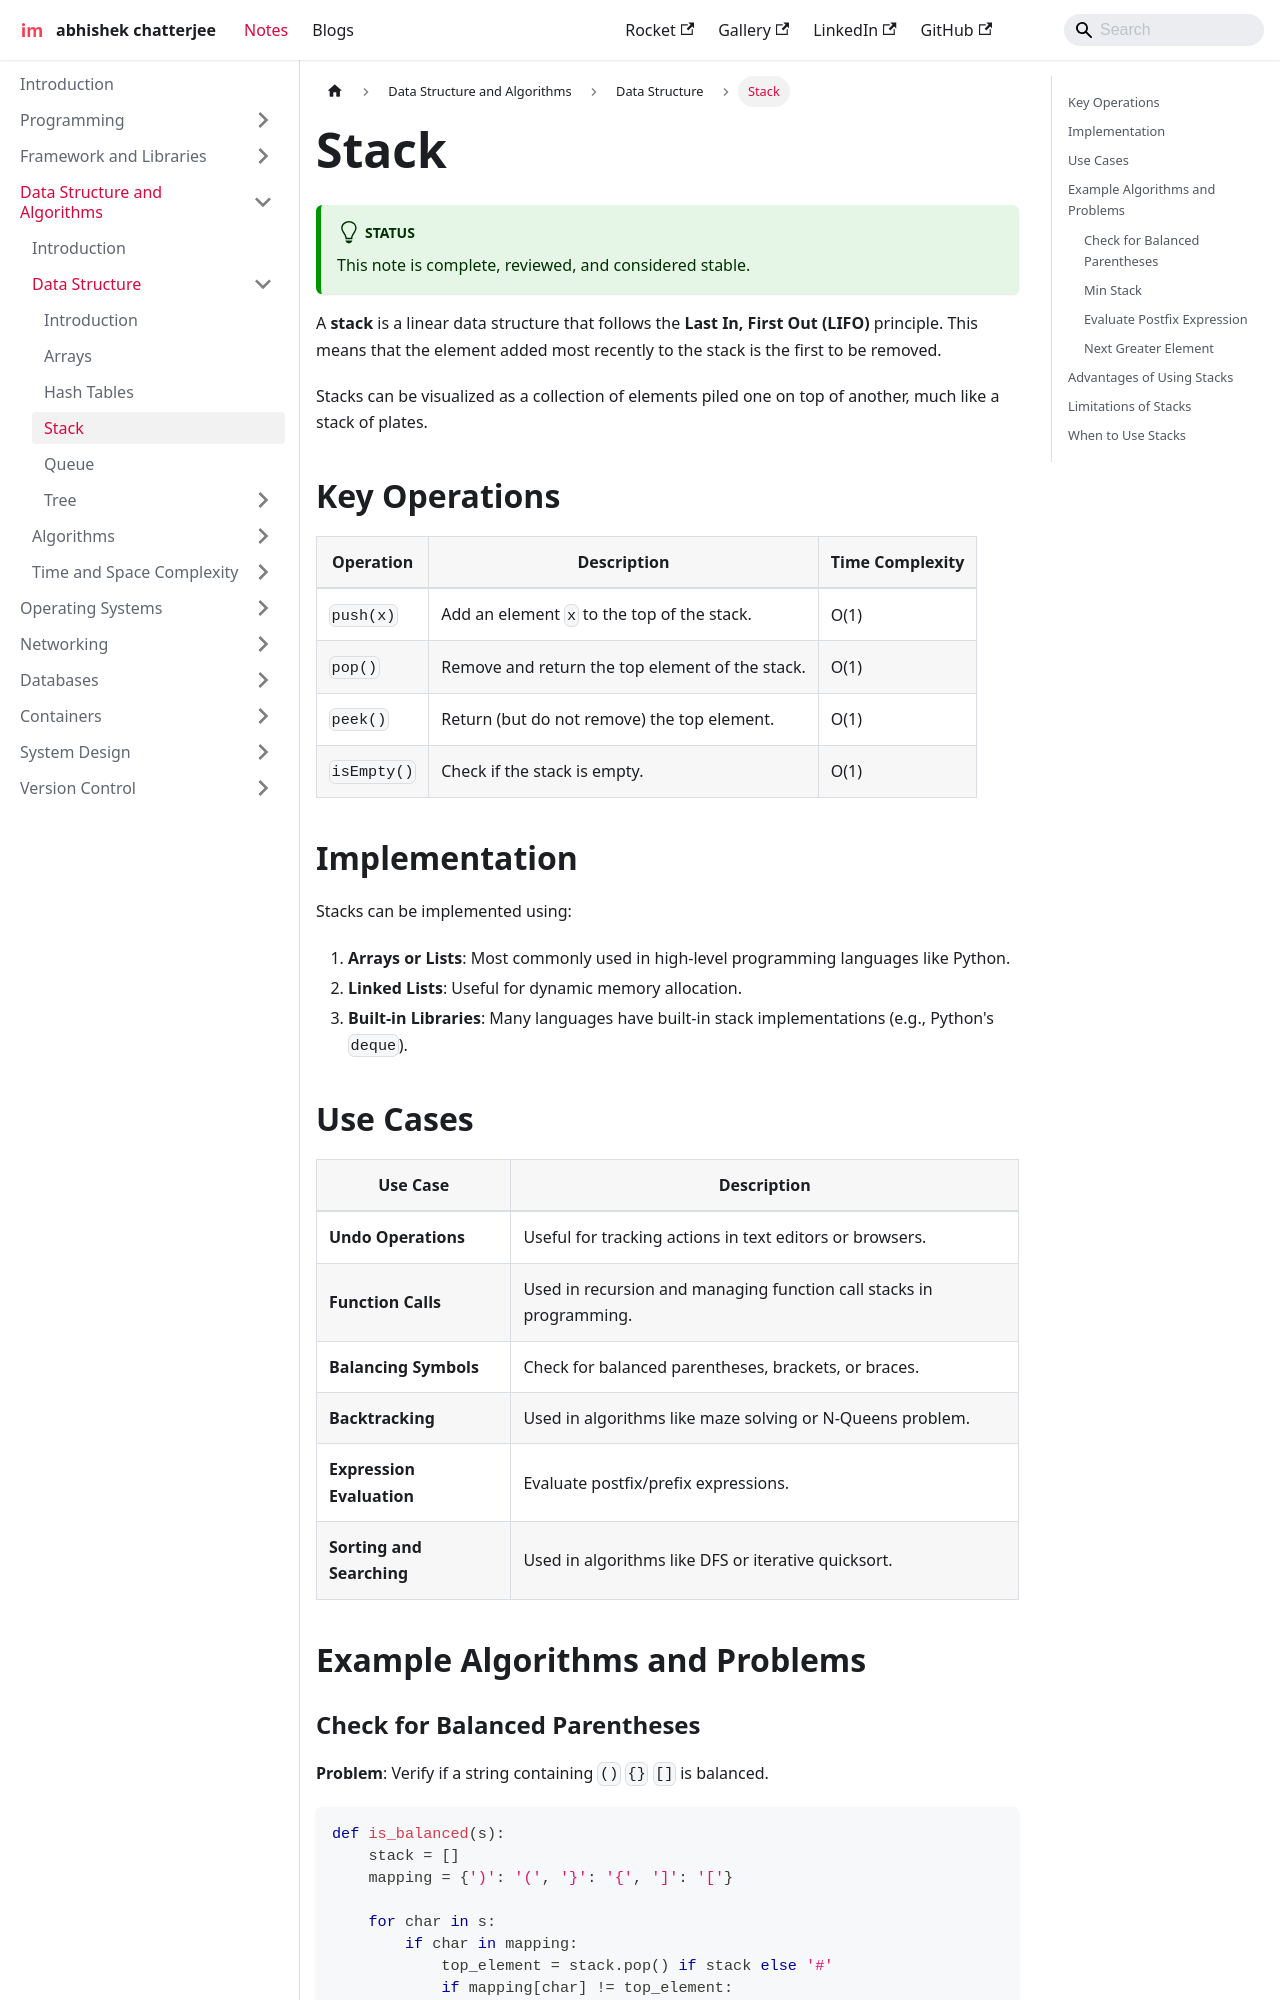

repository: imdeepmind/imdeepmind.github.io · page: docs/data-structure-and-algorithms/data-structures/stack/index.html · generator: docusaurus

---
sidebar_position: 5
---

# Stack

:::tip[Status]

This note is complete, reviewed, and considered stable.

:::

A **stack** is a linear data structure that follows the **Last In, First Out (LIFO)** principle. This means that the element added most recently to the stack is the first to be removed.

Stacks can be visualized as a collection of elements piled one on top of another, much like a stack of plates.

## Key Operations

| Operation   | Description                                     | Time Complexity |
| ----------- | ----------------------------------------------- | --------------- |
| `push(x)`   | Add an element `x` to the top of the stack.     | O(1)            |
| `pop()`     | Remove and return the top element of the stack. | O(1)            |
| `peek()`    | Return (but do not remove) the top element.     | O(1)            |
| `isEmpty()` | Check if the stack is empty.                    | O(1)            |

## Implementation

Stacks can be implemented using:

1. **Arrays or Lists**: Most commonly used in high-level programming languages like Python.
2. **Linked Lists**: Useful for dynamic memory allocation.
3. **Built-in Libraries**: Many languages have built-in stack implementations (e.g., Python's `deque`).

## Use Cases

| Use Case                  | Description                                                         |
| ------------------------- | ------------------------------------------------------------------- |
| **Undo Operations**       | Useful for tracking actions in text editors or browsers.            |
| **Function Calls**        | Used in recursion and managing function call stacks in programming. |
| **Balancing Symbols**     | Check for balanced parentheses, brackets, or braces.                |
| **Backtracking**          | Used in algorithms like maze solving or N-Queens problem.           |
| **Expression Evaluation** | Evaluate postfix/prefix expressions.                                |
| **Sorting and Searching** | Used in algorithms like DFS or iterative quicksort.                 |
